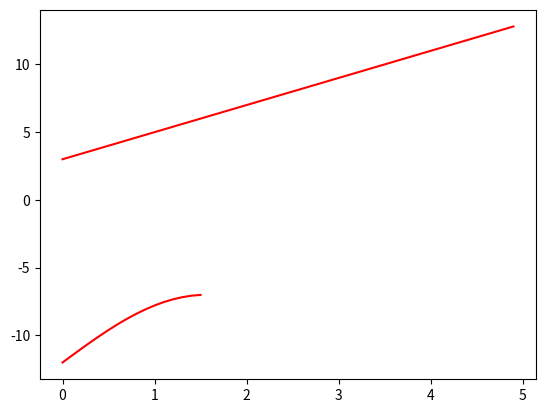

Python code for this plot:
import math
import matplotlib.pyplot as plt
import numpy as np

def create_graph():
    x = np.arange(0, math.pi/2, 0.1)
    print(x)
    y = np.sin(x) *5 - 12
    print(y)
    plt.plot(x,y, color='r')
    
    
    t = np.arange(0, 5, 0.1)
    print(t)
    f = 2*t+3
    plt.plot(t,f, color='r')

    plt.show()
create_graph()